Run: headless pygame with SDL's dummy video driver; simulated clock (each Clock.tick advances the game by its frame time, no real sleeping); random seed 0; keys injected as events and as key.get_pressed() state; no mouse input.
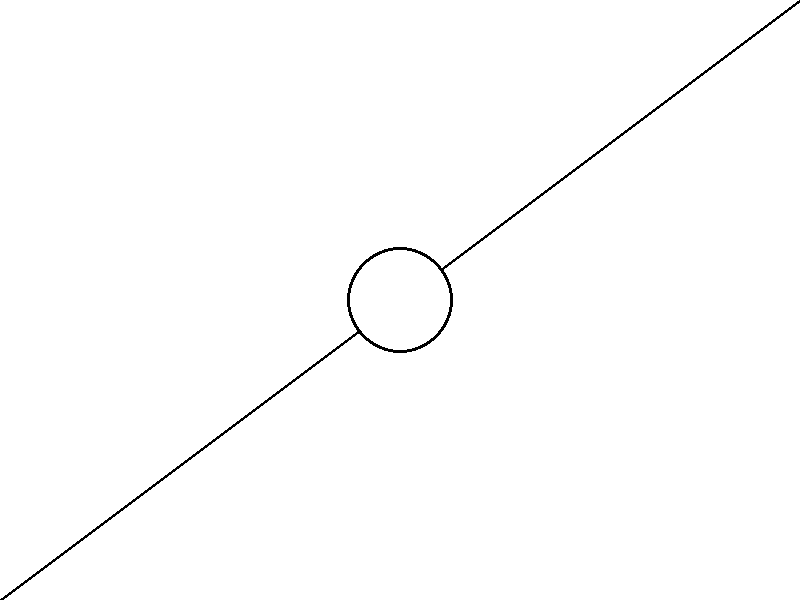
Frame 1 of 4 · flips 1–60 · no input
Frame 2 of 4 · flips 61–180 · tapped SPACE, RETURN · held RIGHT (→), D · screen unchanged from frame 1, image omitted
Frame 3 of 4 · flips 181–300 · held DOWN (↓), S · screen unchanged from frame 2, image omitted
Frame 4 of 4 · flips 301–420 · held LEFT (←), A, UP (↑), W · screen unchanged from frame 3, image omitted

The pygame program that drew these frames:

import pygame, time
pygame.init()
tamanho = (800,600) 
tela = pygame.display.set_mode( tamanho )
clock = pygame.time.Clock()

pygame.display.set_caption("Exemplo 01")


preto = (0,0,0)
branco = (255,255,255)

while True:
    for evento in pygame.event.get():
        if evento.type == pygame.QUIT:
            quit()

    tela.fill(branco)
    pygame.draw.line(tela,preto,(0,600),(800,0), 3) #linha preta
    pygame.draw.circle(tela,preto,(400,300),53) #bola preta
    pygame.draw.circle(tela,branco,(400,300),50) #bola preta
    
    pygame.display.update()




pygame.quit()
